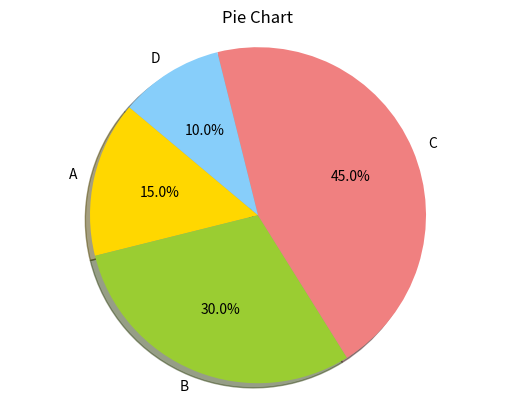

Python code for this plot:
# -*- coding: utf-8 -*-
"""16.ipynb

Automatically generated by Colab.

Original file is located at
    https://colab.research.google.com/drive/1dgp5nINpH9O4ICmW3ReNOirNKyQOe1VT
"""

import matplotlib.pyplot as plt
sizes = [15, 30, 45, 10]
labels = ['A', 'B', 'C', 'D']
colors = ['gold', 'yellowgreen', 'lightcoral', 'lightskyblue']
plt.pie(sizes, labels=labels, colors=colors, autopct='%1.1f%%', shadow=True,
startangle=140)
plt.title('Pie Chart')
plt.axis('equal')
plt.show()